3-way image classification set "mnist" from GitHub (bosonlee/arrow-detector); label vocabulary: left, right, straight.

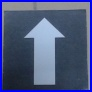
Label: straight

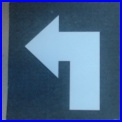
Label: left

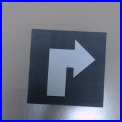
Label: right

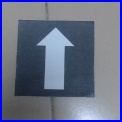
Label: straight

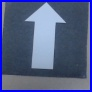
Label: straight

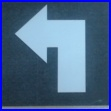
Label: left
